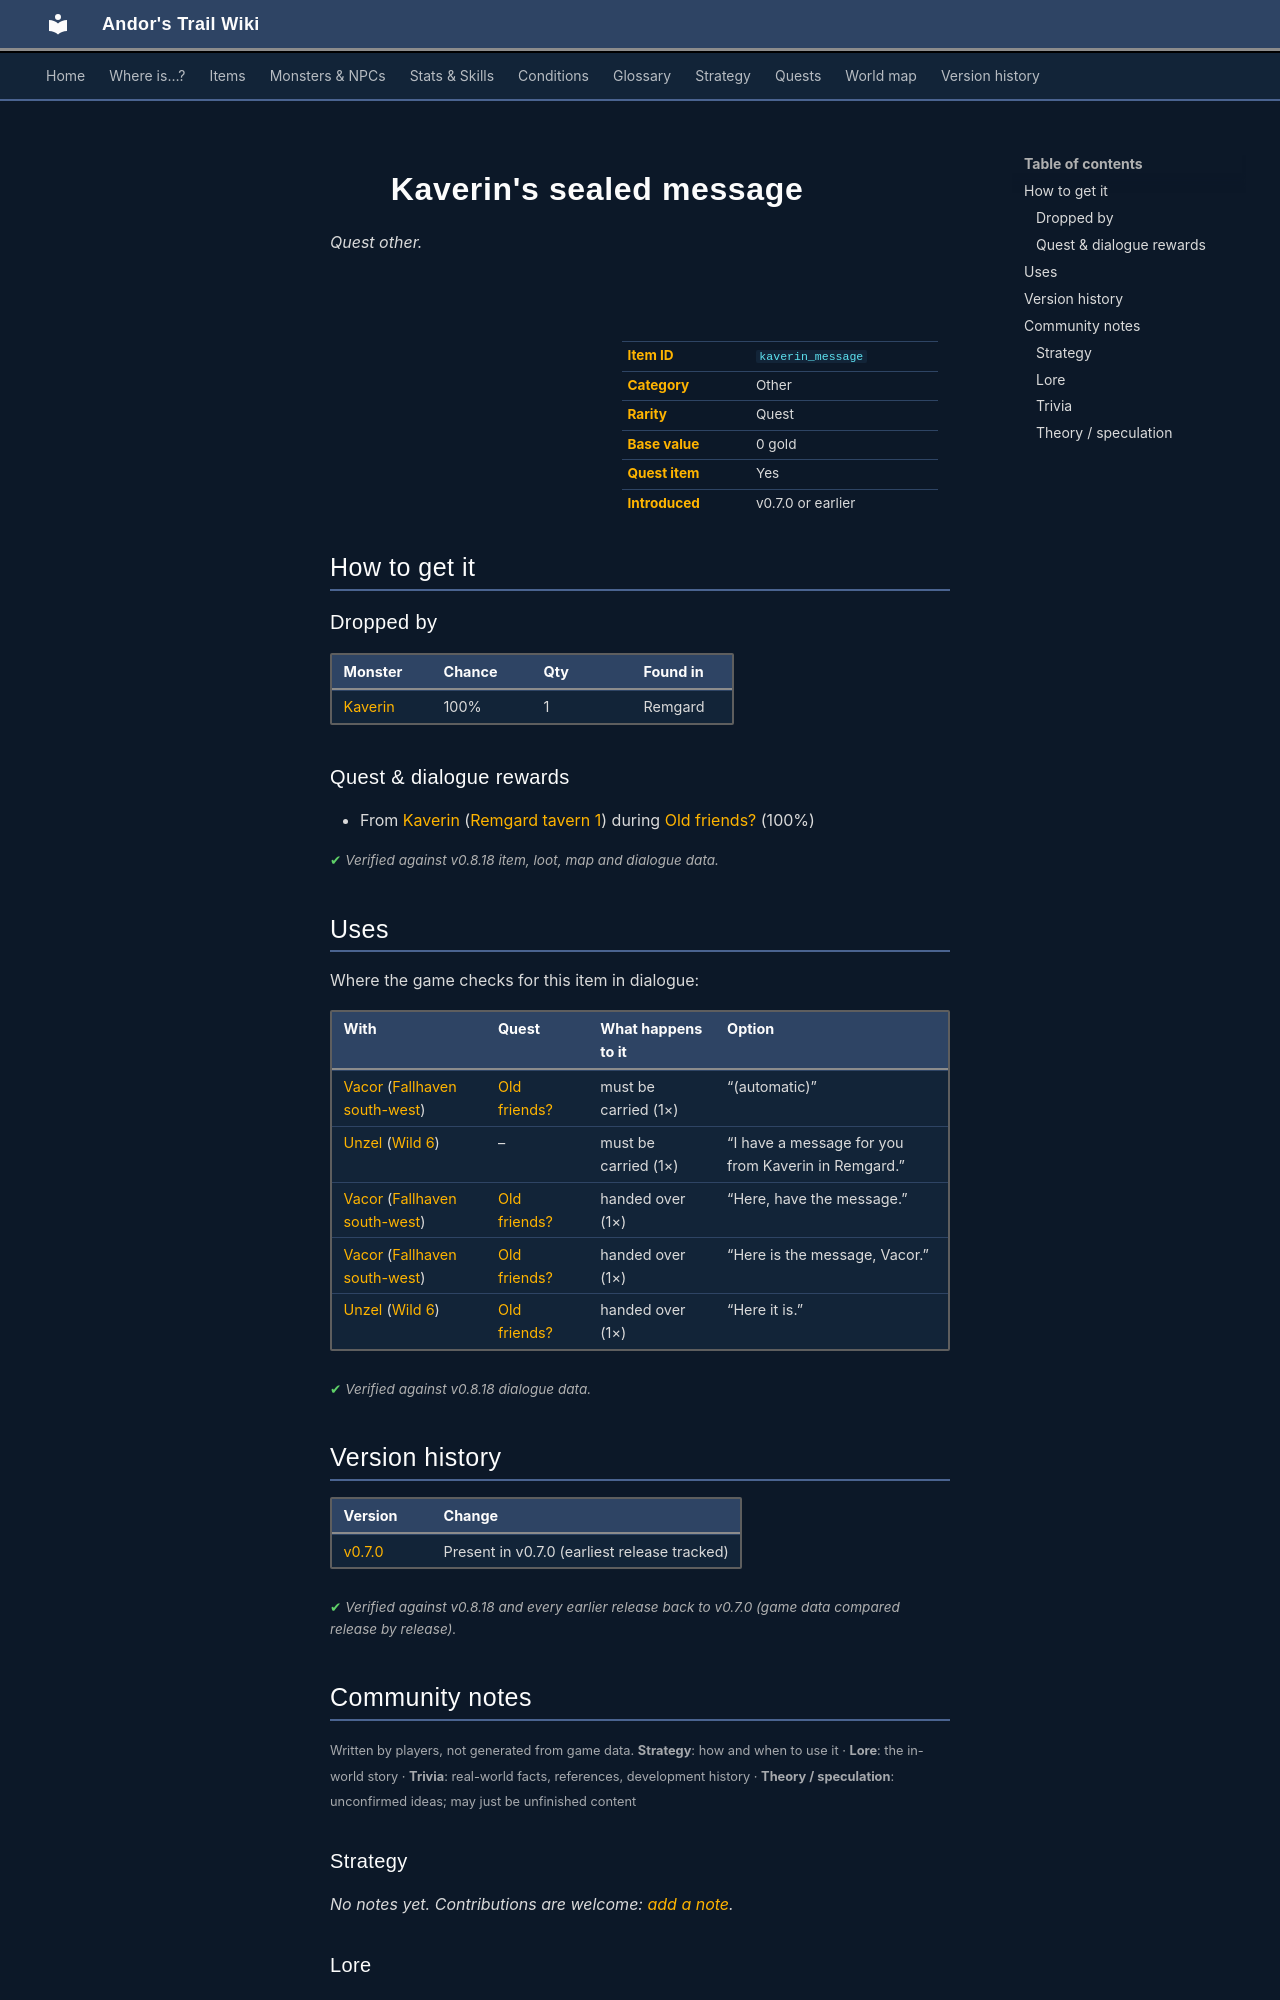

repository: asdfghjkl628/Andor-s-Trail-Wikiiii · page: items/kaverin_message/index.html · generator: mkdocs

---
description: "Kaverin's sealed message is a quest other in Andor's Trail. How to get it: monster drops, quests and dialogue."
---

# ![](../assets/icons/items/items_books_7.png){ .sprite } Kaverin's sealed message

*Quest other.*

<div class="infobox" markdown>

<p class="ib-img"><img class="sprite" src="../../assets/icons/items/items_books_7.png" alt=""></p>

| | |
|---|---|
| **Item ID** | `kaverin_message` |
| **Category** | Other |
| **Rarity** | Quest |
| **Base value** | 0 gold |
| **Quest item** | Yes |
| **Introduced** | v0.7.0 or earlier |

</div>

## How to get it

### Dropped by

| Monster | Chance | Qty | Found in |
|---|---|---|---|
| [Kaverin](../monsters/kaverin.md) | 100% | 1 | Remgard |

### Quest & dialogue rewards

- From [Kaverin](../monsters/kaverin.md) ([Remgard tavern 1](../maps/remgard_tavern1.md)) during [Old friends?](../quests/kaverin.md#stage-25) (100%)


<p class="verified">Verified against v0.8.18 item, loot, map and dialogue data.</p>

## Uses

Where the game checks for this item in dialogue:

| With | Quest | What happens to it | Option |
|---|---|---|---|
| [Vacor](../monsters/vacor.md) ([Fallhaven south-west](../maps/fallhaven_sw.md)) | [Old friends?](../quests/kaverin.md#stage-70) | must be carried (1×) | “(automatic)” |
| [Unzel](../monsters/unzel.md) ([Wild 6](../maps/wild6.md)) | – | must be carried (1×) | “I have a message for you from Kaverin in Remgard.” |
| [Vacor](../monsters/vacor.md) ([Fallhaven south-west](../maps/fallhaven_sw.md)) | [Old friends?](../quests/kaverin.md#stage-75) | handed over (1×) | “Here, have the message.” |
| [Vacor](../monsters/vacor.md) ([Fallhaven south-west](../maps/fallhaven_sw.md)) | [Old friends?](../quests/kaverin.md#stage-75) | handed over (1×) | “Here is the message, Vacor.” |
| [Unzel](../monsters/unzel.md) ([Wild 6](../maps/wild6.md)) | [Old friends?](../quests/kaverin.md#stage-30) | handed over (1×) | “Here it is.” |

<p class="verified">Verified against v0.8.18 dialogue data.</p>


## Version history

| Version | Change |
|---|---|
| [v0.7.0](../versions/0.7.0.md) | Present in v0.7.0 (earliest release tracked) |

<p class="verified">Verified against v0.8.18 and every earlier release back to v0.7.0 (game data compared release by release).</p>


## Community notes

<small>Written by players, not generated from game data. **Strategy**: how and when to use it · **Lore**: the in-world story · **Trivia**: real-world facts, references, development history · **Theory / speculation**: unconfirmed ideas; may just be unfinished content</small>

### Strategy

*No notes yet. Contributions are welcome: [add a note](https://github.com/asdfghjkl628/Andor-s-Trail-Wikiiii/new/main/notes/items?filename=kaverin_message.md&value=%23%23%20Strategy%0A%0A%3C%21--%20how%20and%20when%20to%20use%20it%20--%3E%0A%0A%23%23%20Lore%0A%0A%3C%21--%20the%20in-world%20story%20--%3E%0A%0A%23%23%20Trivia%0A%0A%3C%21--%20real-world%20facts%2C%20references%2C%20development%20history%20--%3E%0A%0A%23%23%20Theory%20/%20speculation%0A%0A%3C%21--%20unconfirmed%20ideas%3B%20may%20just%20be%20unfinished%20content%20--%3E%0A).*

### Lore

*No notes yet. Contributions are welcome: [add a note](https://github.com/asdfghjkl628/Andor-s-Trail-Wikiiii/new/main/notes/items?filename=kaverin_message.md&value=%23%23%20Strategy%0A%0A%3C%21--%20how%20and%20when%20to%20use%20it%20--%3E%0A%0A%23%23%20Lore%0A%0A%3C%21--%20the%20in-world%20story%20--%3E%0A%0A%23%23%20Trivia%0A%0A%3C%21--%20real-world%20facts%2C%20references%2C%20development%20history%20--%3E%0A%0A%23%23%20Theory%20/%20speculation%0A%0A%3C%21--%20unconfirmed%20ideas%3B%20may%20just%20be%20unfinished%20content%20--%3E%0A).*

### Trivia

*No notes yet. Contributions are welcome: [add a note](https://github.com/asdfghjkl628/Andor-s-Trail-Wikiiii/new/main/notes/items?filename=kaverin_message.md&value=%23%23%20Strategy%0A%0A%3C%21--%20how%20and%20when%20to%20use%20it%20--%3E%0A%0A%23%23%20Lore%0A%0A%3C%21--%20the%20in-world%20story%20--%3E%0A%0A%23%23%20Trivia%0A%0A%3C%21--%20real-world%20facts%2C%20references%2C%20development%20history%20--%3E%0A%0A%23%23%20Theory%20/%20speculation%0A%0A%3C%21--%20unconfirmed%20ideas%3B%20may%20just%20be%20unfinished%20content%20--%3E%0A).*
